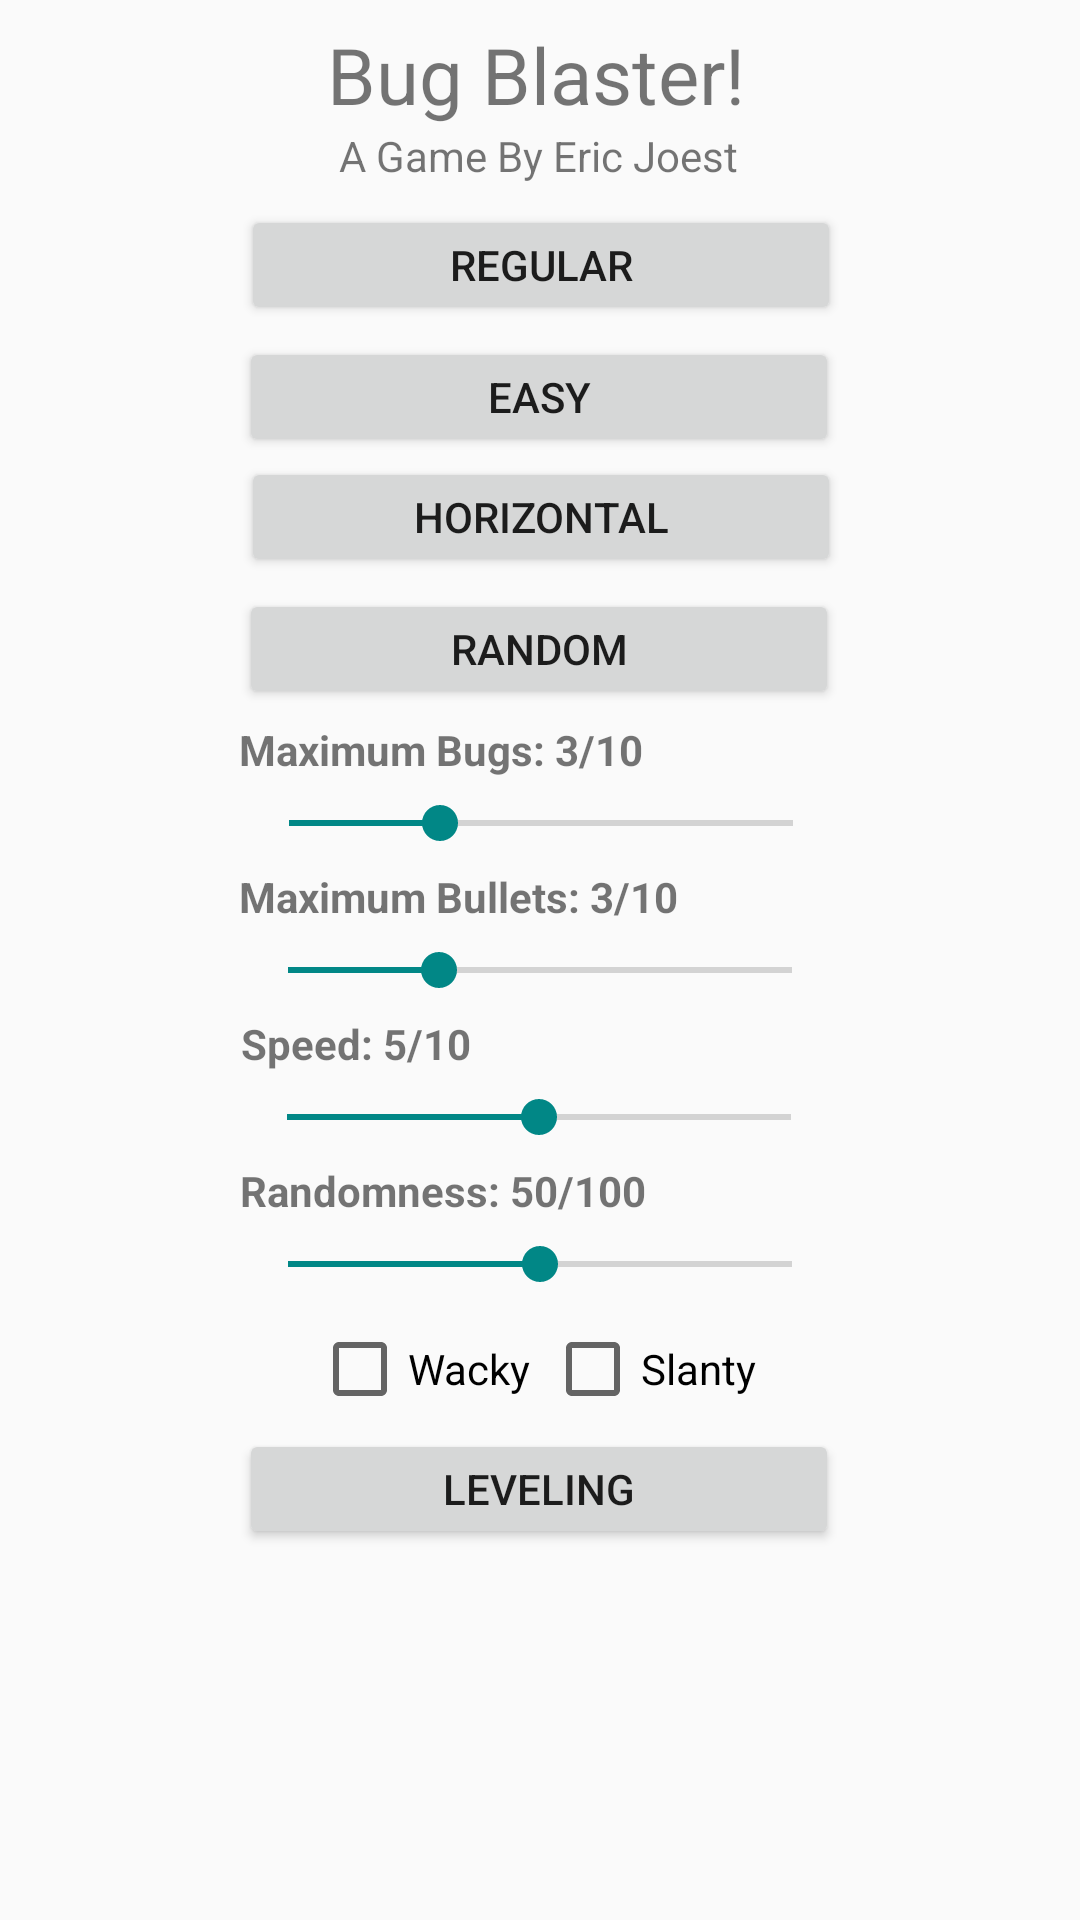

Produce the Android XML layout that renders to this screen, including the resource entries it uses.
<!-- AndroidManifest.xml: application theme Theme.DropGame -->
<!-- res/layout/activity_launcher.xml -->
<?xml version="1.0" encoding="utf-8"?>
<android.support.constraint.ConstraintLayout xmlns:android="http://schemas.android.com/apk/res/android"
    xmlns:app="http://schemas.android.com/apk/res-auto"
    xmlns:tools="http://schemas.android.com/tools"
    android:layout_width="match_parent"
    android:layout_height="match_parent"
    tools:context=".Launcher">

    <CheckBox
        android:id="@+id/checkBox2"
        android:layout_width="100dp"
        android:layout_height="wrap_content"
        android:layout_marginStart="3dp"
        android:layout_marginTop="4dp"
        android:layout_marginEnd="104dp"
        android:text="Slanty"
        app:layout_constraintEnd_toEndOf="parent"
        app:layout_constraintStart_toEndOf="@+id/checkBox"
        app:layout_constraintTop_toBottomOf="@+id/seekBarRandomness" />

    <TextView
        android:id="@+id/textViewRnd"
        android:layout_width="200dp"
        android:layout_height="wrap_content"
        android:text="Randomness: 50/100"
        android:textStyle="bold"
        app:layout_constraintEnd_toEndOf="parent"
        app:layout_constraintStart_toStartOf="parent"
        app:layout_constraintTop_toBottomOf="@+id/seekBarSpeed" />

    <SeekBar
        android:id="@+id/seekBarRandomness"
        android:layout_width="200dp"
        android:layout_height="30dp"
        android:max="100"
        android:progress="50"
        app:layout_constraintEnd_toEndOf="parent"
        app:layout_constraintStart_toStartOf="parent"
        app:layout_constraintTop_toBottomOf="@+id/textViewRnd" />

    <TextView
        android:id="@+id/textViewSpeed"
        android:layout_width="200dp"
        android:layout_height="wrap_content"
        android:text="Speed: 5/10"
        android:textStyle="bold"
        app:layout_constraintEnd_toEndOf="parent"
        app:layout_constraintHorizontal_bias="0.502"
        app:layout_constraintStart_toStartOf="parent"
        app:layout_constraintTop_toBottomOf="@+id/seekBarBullets" />

    <SeekBar
        android:id="@+id/seekBarSpeed"
        android:layout_width="200dp"
        android:layout_height="30dp"
        android:max="10"
        android:progress="5"
        app:layout_constraintEnd_toEndOf="parent"
        app:layout_constraintHorizontal_bias="0.497"
        app:layout_constraintStart_toStartOf="parent"
        app:layout_constraintTop_toBottomOf="@+id/textViewSpeed" />

    <TextView
        android:id="@+id/textView"
        android:layout_width="wrap_content"
        android:layout_height="wrap_content"
        android:text="Bug Blaster!"
        android:textSize="26sp"
        app:layout_constraintBottom_toTopOf="@+id/reg"
        app:layout_constraintEnd_toEndOf="parent"
        app:layout_constraintHorizontal_bias="0.494"
        app:layout_constraintStart_toStartOf="parent"
        app:layout_constraintTop_toTopOf="parent"
        app:layout_constraintVertical_bias="0.215" />

    <Button
        android:id="@+id/reg"
        android:layout_width="200dp"
        android:layout_height="40dp"
        android:text="Regular"
        app:layout_constraintBottom_toBottomOf="parent"
        app:layout_constraintEnd_toEndOf="parent"
        app:layout_constraintHorizontal_bias="0.502"
        app:layout_constraintStart_toStartOf="parent"
        app:layout_constraintTop_toTopOf="parent"
        app:layout_constraintVertical_bias="0.114" />

    <Button
        android:id="@+id/randomBtn"
        android:layout_width="200dp"
        android:layout_height="40dp"
        android:layout_marginTop="4dp"
        android:text="Random"
        app:layout_constraintEnd_toEndOf="parent"
        app:layout_constraintHorizontal_bias="0.497"
        app:layout_constraintStart_toStartOf="parent"
        app:layout_constraintTop_toBottomOf="@+id/horizontalBtn" />

    <Button
        android:id="@+id/wacky"
        android:layout_width="200dp"
        android:layout_height="40dp"
        android:layout_marginTop="4dp"
        android:text="Easy"
        app:layout_constraintEnd_toEndOf="parent"
        app:layout_constraintHorizontal_bias="0.497"
        app:layout_constraintStart_toStartOf="parent"
        app:layout_constraintTop_toBottomOf="@+id/reg" />

    <Button
        android:id="@+id/horizontalBtn"
        android:layout_width="200dp"
        android:layout_height="40dp"
        android:text="Horizontal"
        app:layout_constraintEnd_toEndOf="parent"
        app:layout_constraintHorizontal_bias="0.502"
        app:layout_constraintStart_toStartOf="parent"
        app:layout_constraintTop_toBottomOf="@+id/wacky" />

    <TextView
        android:id="@+id/textViewBugs"
        android:layout_width="200dp"
        android:layout_height="wrap_content"
        android:layout_marginTop="4dp"
        android:text="Maximum Bugs: 3/10"
        android:textStyle="bold"
        app:layout_constraintEnd_toEndOf="parent"
        app:layout_constraintHorizontal_bias="0.497"
        app:layout_constraintStart_toStartOf="parent"
        app:layout_constraintTop_toBottomOf="@+id/randomBtn" />

    <SeekBar
        android:id="@+id/seekBarBugs"
        android:layout_width="200dp"
        android:layout_height="30dp"
        android:max="10"
        android:progress="3"
        app:layout_constraintEnd_toEndOf="parent"
        app:layout_constraintHorizontal_bias="0.502"
        app:layout_constraintStart_toStartOf="parent"
        app:layout_constraintTop_toBottomOf="@+id/textViewBugs" />

    <TextView
        android:id="@+id/textViewBullets"
        android:layout_width="200dp"
        android:layout_height="wrap_content"
        android:text="Maximum Bullets: 3/10"
        android:textStyle="bold"
        app:layout_constraintEnd_toEndOf="parent"
        app:layout_constraintHorizontal_bias="0.497"
        app:layout_constraintStart_toStartOf="parent"
        app:layout_constraintTop_toBottomOf="@+id/seekBarBugs" />

    <SeekBar
        android:id="@+id/seekBarBullets"
        android:layout_width="200dp"
        android:layout_height="30dp"
        android:max="10"
        android:progress="3"
        app:layout_constraintEnd_toEndOf="parent"
        app:layout_constraintStart_toStartOf="parent"
        app:layout_constraintTop_toBottomOf="@+id/textViewBullets" />

    <TextView
        android:id="@+id/textView2"
        android:layout_width="wrap_content"
        android:layout_height="wrap_content"
        android:text="A Game By Eric Joest"
        app:layout_constraintBottom_toTopOf="@+id/reg"
        app:layout_constraintEnd_toEndOf="parent"
        app:layout_constraintHorizontal_bias="0.498"
        app:layout_constraintStart_toStartOf="parent"
        app:layout_constraintTop_toBottomOf="@+id/textView"
        app:layout_constraintVertical_bias="0.0" />

    <CheckBox
        android:id="@+id/checkBox"
        android:layout_width="100dp"
        android:layout_height="wrap_content"
        android:layout_marginStart="104dp"
        android:layout_marginTop="4dp"
        android:text="Wacky"
        app:layout_constraintStart_toStartOf="parent"
        app:layout_constraintTop_toBottomOf="@+id/seekBarRandomness" />

    <Button
        android:id="@+id/levelBtn"
        android:layout_width="200dp"
        android:layout_height="40dp"
        android:layout_marginTop="4dp"
        android:text="Leveling"
        app:layout_constraintEnd_toEndOf="parent"
        app:layout_constraintHorizontal_bias="0.497"
        app:layout_constraintStart_toStartOf="parent"
        app:layout_constraintTop_toBottomOf="@+id/checkBox" />

</android.support.constraint.ConstraintLayout>
<!-- resources referenced by this layout -->
<resources>
  <style name="Theme.DropGame" parent="Theme.AppCompat.Light.DarkActionBar">
          
          <item name="colorPrimary">@color/purple_500</item>
          <item name="colorPrimaryDark">@color/purple_700</item>
          <item name="colorAccent">@color/teal_700</item>
          
      </style>
  <!-- not gathered from this repository: default colours our renderer supplied (Android Studio template values) -->
  <color name="purple_500">#FF6200EE</color>
  <color name="purple_700">#FF3700B3</color>
  <color name="teal_700">#FF018786</color>
</resources>
